The GitHub repository LEATHER-SEE/bp-mixed contains a labelled image folder "bp-mixed" with 6 categories: discoloration, micro defect, repairable defect, structural irreparable defect, structural repairable defect, undamaged. Examples follow, each with its label.

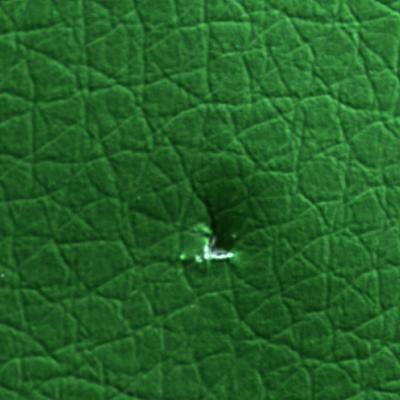
Label: micro defect

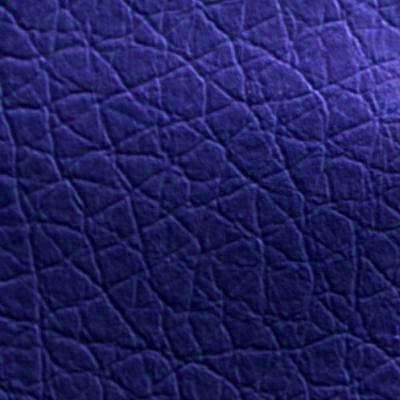
Label: structural repairable defect

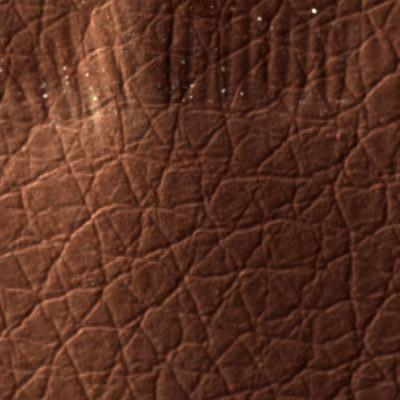
Label: structural irreparable defect

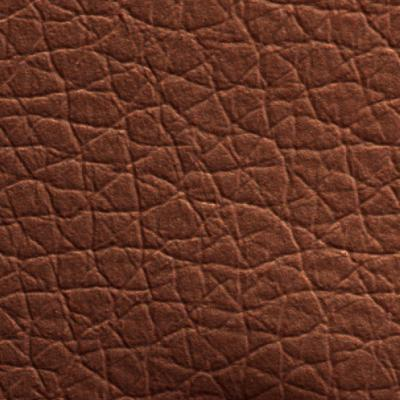
Label: repairable defect

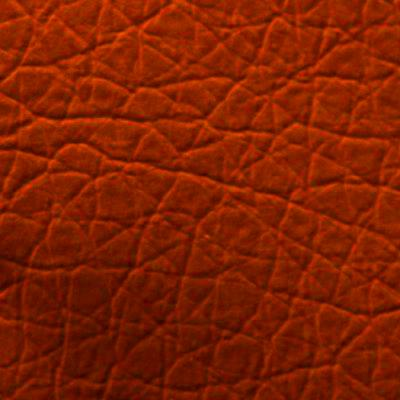
Label: discoloration

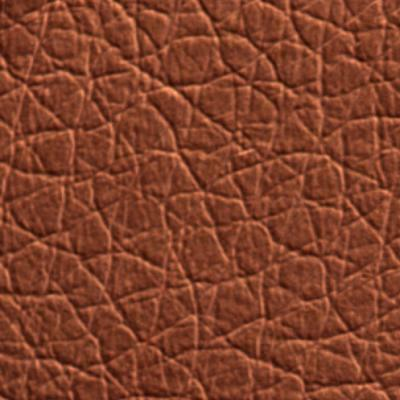
Label: undamaged
